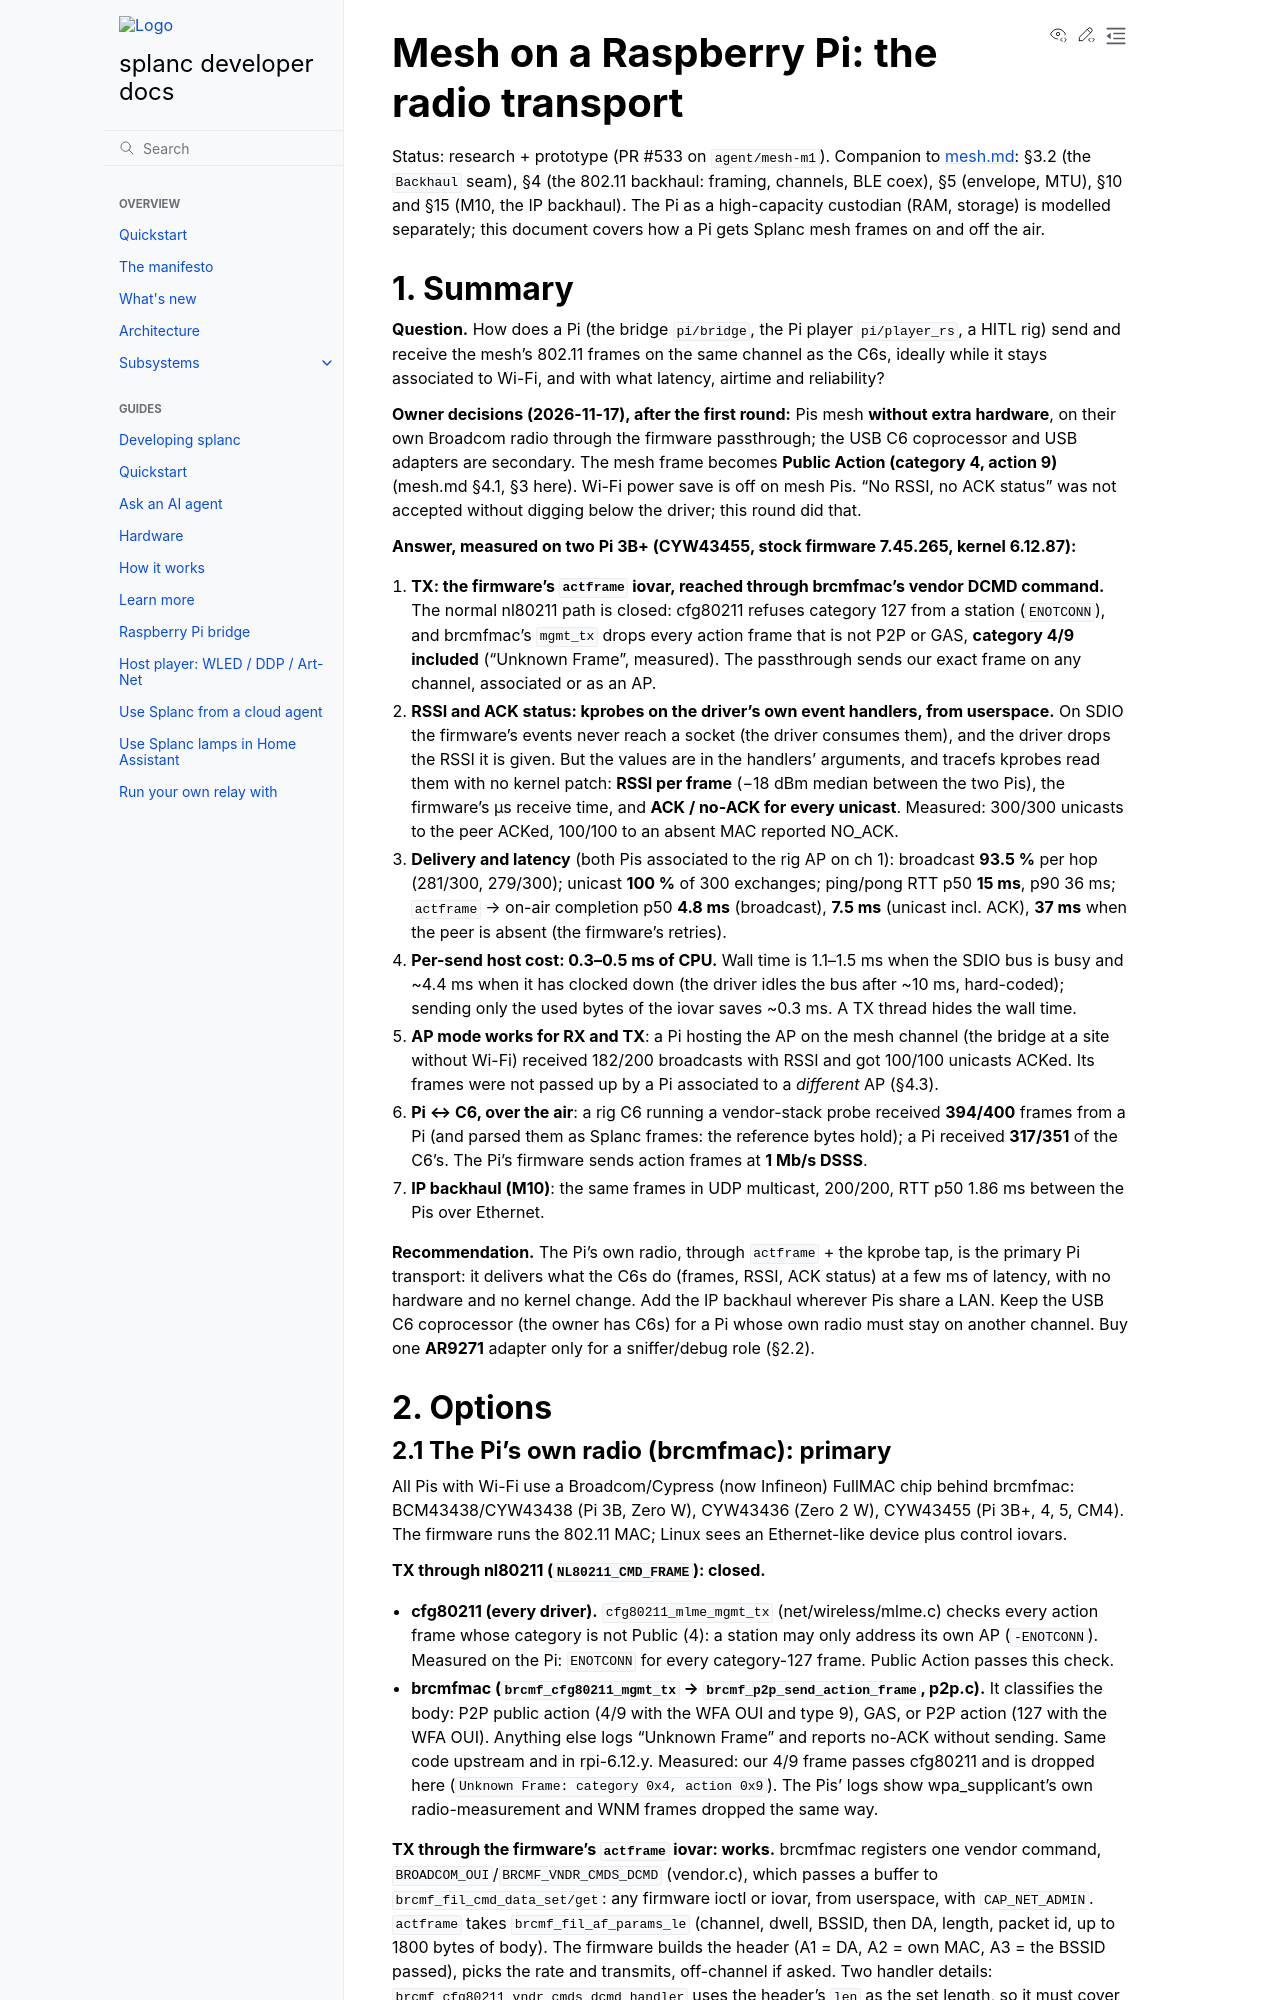

repository: fughilli/splanc · page: pr-preview/pr-622/docs/docs/design/mesh-pi-transport.html · generator: sphinx

# Mesh on a Raspberry Pi: the radio transport

Status: research + prototype (PR #533 on `agent/mesh-m1`). Companion to
[mesh.md](mesh.md): §3.2 (the `Backhaul` seam), §4 (the 802.11 backhaul: framing, channels,
BLE coex), §5 (envelope, MTU), §10 and §15 (M10, the IP backhaul). The Pi as a high-capacity
custodian (RAM, storage) is modelled separately; this document covers how a Pi gets Splanc
mesh frames on and off the air.

## 1. Summary

**Question.** How does a Pi (the bridge `pi/bridge`, the Pi player `pi/player_rs`, a HITL
rig) send and receive the mesh's 802.11 frames on the same channel as the C6s, ideally while
it stays associated to Wi-Fi, and with what latency, airtime and reliability?

**Owner decisions (2026-11-17), after the first round:** Pis mesh **without extra hardware**,
on their own Broadcom radio through the firmware passthrough; the USB C6 coprocessor and USB
adapters are secondary. The mesh frame becomes **Public Action (category 4, action 9)**
(mesh.md §4.1, §3 here). Wi-Fi power save is off on mesh Pis. "No RSSI, no ACK status" was
not accepted without digging below the driver; this round did that.

**Answer, measured on two Pi 3B+ (CYW43455, stock firmware 7.45.265, kernel 6.12.87):**

1. **TX: the firmware's `actframe` iovar, reached through brcmfmac's vendor DCMD command.**
   The normal nl80211 path is closed: cfg80211 refuses category 127 from a station
   (`ENOTCONN`), and brcmfmac's `mgmt_tx` drops every action frame that is not P2P or GAS,
   **category 4/9 included** ("Unknown Frame", measured). The passthrough sends our exact frame
   on any channel, associated or as an AP.
2. **RSSI and ACK status: kprobes on the driver's own event handlers, from userspace.** On SDIO
   the firmware's events never reach a socket (the driver consumes them), and the driver drops
   the RSSI it is given. But the values are in the handlers' arguments, and tracefs kprobes
   read them with no kernel patch: **RSSI per frame** (−18 dBm median between the two Pis),
   the firmware's µs receive time, and **ACK / no-ACK for every unicast**. Measured: 300/300
   unicasts to the peer ACKed, 100/100 to an absent MAC reported NO_ACK.
3. **Delivery and latency** (both Pis associated to the rig AP on ch 1): broadcast **93.5 %**
   per hop (281/300, 279/300); unicast **100 %** of 300 exchanges; ping/pong RTT p50
   **15 ms**, p90 36 ms; `actframe` → on-air completion p50 **4.8 ms** (broadcast),
   **7.5 ms** (unicast incl. ACK), **37 ms** when the peer is absent (the firmware's retries).
4. **Per-send host cost: 0.3–0.5 ms of CPU.** Wall time is 1.1–1.5 ms when the SDIO bus is
   busy and ~4.4 ms when it has clocked down (the driver idles the bus after ~10 ms, hard-coded);
   sending only the used bytes of the iovar saves ~0.3 ms. A TX thread hides the wall time.
5. **AP mode works for RX and TX**: a Pi hosting the AP on the mesh channel (the bridge at a
   site without Wi-Fi) received 182/200 broadcasts with RSSI and got 100/100 unicasts ACKed.
   Its frames were not passed up by a Pi associated to a *different* AP (§4.3).
6. **Pi ↔ C6, over the air**: a rig C6 running a vendor-stack probe received **394/400**
   frames from a Pi (and parsed them as Splanc frames: the reference bytes hold); a Pi received
   **317/351** of the C6's. The Pi's firmware sends action frames at **1 Mb/s DSSS**.
7. **IP backhaul (M10)**: the same frames in UDP multicast, 200/200, RTT p50 1.86 ms between
   the Pis over Ethernet.

**Recommendation.** The Pi's own radio, through `actframe` + the kprobe tap, is the primary Pi
transport: it delivers what the C6s do (frames, RSSI, ACK status) at a few ms of latency, with
no hardware and no kernel change. Add the IP backhaul wherever Pis share a LAN. Keep the USB C6
coprocessor (the owner has C6s) for a Pi whose own radio must stay on another channel. Buy one
**AR9271** adapter only for a sniffer/debug role (§2.2).

## 2. Options
